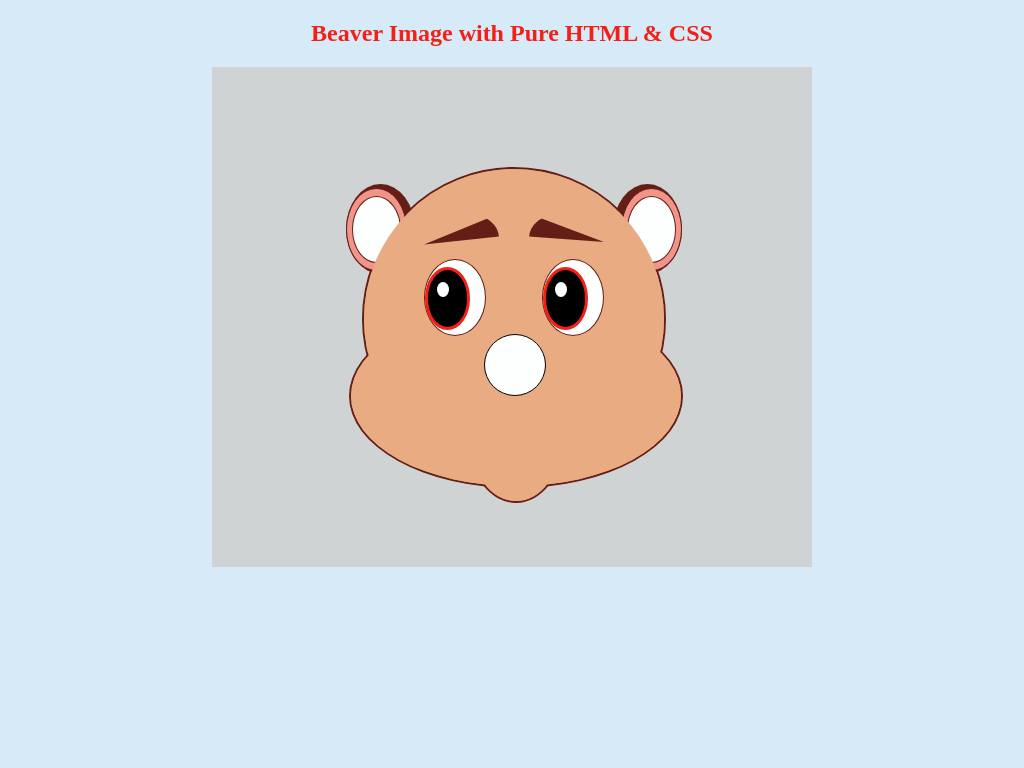

Recreate this image using only HTML and CSS.

<!-- file: index.html -->
<!DOCTYPE html>
<html lang="en">
  <head>
    <meta charset="UTF-8" />
    <meta http-equiv="X-UA-Compatible" content="IE=edge" />
    <meta name="viewport" content="width=device-width, initial-scale=1.0" />
    <title>Beaver-Image</title>
    <link rel="stylesheet" href="style.css" />
  </head>
  <body>
    <h2>Beaver Image with Pure HTML & CSS</h2>
    <!--image-box-->
    <div class="image-main-box">
      <!--main-face-->
      <div class="main-face">
        <!--main-face-copy-->
        <div class="main-face-copy"></div>
        <!--face-lower-->
        <div class="face-lower">
          <div class="face-lower-copy"></div>
        </div>
        <!--chin-->
        <div class="chin">
          <div class="chin-copy"></div>
        </div>
        <!--ears-left-->
        <div class="ear-left">
          <div class="ear-left-inner">
            <div class="ear-deep-inner"></div>
          </div>
        </div>
        <!--ears-right-->
        <div class="ear-right">
          <div class="ear-right-inner">
            <div class="ear-deep-inner"></div>
          </div>
        </div>
        <!--left-eye-->
        <div class="left-eye">
          <div class="inner-eye"></div>
          <div class="eye-pupil"></div>
        </div>
        <!--right-eye-->
        <div class="right-eye">
          <div class="inner-eye"></div>
          <div class="eye-pupil"></div>
        </div>
        <!--eyebrows-->
        <div class="eyebrow-left"></div>
        <div class="eyebrow-right"></div>
        <!--nose--->
        <div class="nose"></div>
      </div>
    </div>
  </body>
</html>


/* file: style.css */
:root {
  --body-bg-color: #d6eaf8;
  --basic-color: #e8ab82;
  --ear-color-dark: #641e16;
  --ear-color-light: #f1948a;
  --eyebrow-color: #a93226;
  --eye-white-color: #ffffff;
  --eye-black-color: #17202a;
  --eye-red-color: #f22016;
  --nose-dark-color: #424949;
  --nose-light-color: #eb984e;
  --nose-hair-color: #000000;
  --tooth-color: #fdfefe;
}
body {
  margin: 0 auto;
  padding: 0;
  background-color: var(--body-bg-color);
}
h2 {
  text-align: center;
  font-weight: 600;
  color: var(--eye-red-color);
}
.image-main-box {
  position: relative;
  width: 600px;
  height: 500px;
  margin: auto;
  background-color: #d0d3d4;
}
/* main-face */
.main-face {
  position: absolute;
  width: 50%;
  height: 60%;
  top: 20%;
  left: 25%;
  border-radius: 50%;
  border: 2px solid var(--ear-color-dark);
  background-color: var(--basic-color);
}
/* main-face-copy */
.main-face-copy {
  position: absolute;
  width: 100%;
  height: 100%;
  border-radius: 50%;
  z-index: 4;
  background-color: var(--basic-color);
}
/* face-lower */
.face-lower {
  position: absolute;
  width: 110%;
  height: 60%;
  top: 45%;
  left: -5%;
  border: 2px solid var(--ear-color-dark);
  border-radius: 50%;
  z-index: 1;
  background-color: var(--basic-color);
}
/* face-lower-copy */
.face-lower-copy {
  position: absolute;
  width: 100%;
  height: 100%;
  border-radius: 50%;
  z-index: 2;
  background-color: var(--basic-color);
}
/* chin */
.chin {
  position: absolute;
  width: 30%;
  height: 40%;
  top: 70%;
  left: 35%;
  border-radius: 50%;
  border: 2px solid var(--ear-color-dark);
  background-color: var(--basic-color);
}
/* chin-copy */
.chin-copy {
  position: absolute;
  width: 100%;
  height: 100%;
  border-radius: 50%;
  z-index: 2;
  background-color: var(--basic-color);
}
/*
** Ears
*/
/* ear-left */
.ear-left {
  position: absolute;
  width: 23%;
  height: 30%;
  top: 5%;
  left: -6%;
  border-radius: 50%;
  background-color: var(--ear-color-dark);
}
/* ear-left-inner */
.ear-left-inner {
  position: absolute;
  width: 85%;
  height: 90%;
  top: 5%;
  border: 1px solid var(--ear-color-dark);
  border-radius: 50%;
  background-color: var(--ear-color-light);
}
/* ear-right */
.ear-right {
  position: absolute;
  width: 23%;
  height: 30%;
  top: 5%;
  right: -6%;
  border-radius: 50%;
  background-color: var(--ear-color-dark);
}
/* ear-right-inner */
.ear-right-inner {
  position: absolute;
  width: 85%;
  height: 90%;
  top: 5%;
  right: 0%;
  border: 1px solid var(--ear-color-dark);
  border-radius: 50%;
  background-color: var(--ear-color-light);
}

/* ear-deep-inner */
.ear-deep-inner {
  position: absolute;
  width: 80%;
  height: 80%;
  left: 8%;
  top: 8%;
  border-radius: 50%;
  border: 1px solid var(--ear-color-dark);
  background-color: var(--tooth-color);
}
/*
**eyes
*/
/* left-eye */
.left-eye {
  position: absolute;
  width: 20%;
  height: 25%;
  top: 30%;
  left: 20%;
  border-radius: 50%;
  z-index: 4;
  border: 1px solid var(--ear-color-dark);
  background-color: var(--eye-white-color);
}
/* right-eye */
.right-eye {
  position: absolute;
  width: 20%;
  height: 25%;
  top: 30%;
  right: 20%;
  border-radius: 50%;
  z-index: 4;
  border: 1px solid var(--ear-color-dark);
  background-color: var(--eye-white-color);
}
/* inner-eye */
.inner-eye {
  position: absolute;
  width: 65%;
  height: 75%;
  top: 10%;
  border-radius: 50%;
  border: 3px solid var(--eye-red-color);
  background-color: var(--nose-hair-color);
}
/* eye-pupil */
.eye-pupil {
  position: absolute;
  width: 20%;
  height: 20%;
  top: 30%;
  left: 20%;
  border-radius: 50%;
  background-color: var(--eye-white-color);
}
/* eyebrow-left */
.eyebrow-left {
  position: absolute;
  width: 25%;
  height: 20%;
  top: 15%;
  left: 20%;
  z-index: 4;
  border-radius: 40%;
  background-color: var(--ear-color-dark);
  clip-path: polygon(0 51%, 100% 38%, 100% 0);
}
/* eyebrow-right */
.eyebrow-right {
  position: absolute;
  width: 25%;
  height: 20%;
  top: 15%;
  right: 20%;
  z-index: 4;
  border-radius: 40%;
  background-color: var(--ear-color-dark);
  clip-path: polygon(100% 47%, 0 38%, 0 0);
}
/* nose */
.nose {
  position: absolute;
  width: 20%;
  height: 20%;
  top: 55%;
  left: 40%;
  z-index: 4;
  border-radius: 50%;
  border: 1px solid var(--nose-hair-color);
  background-color: var(--tooth-color);
}
